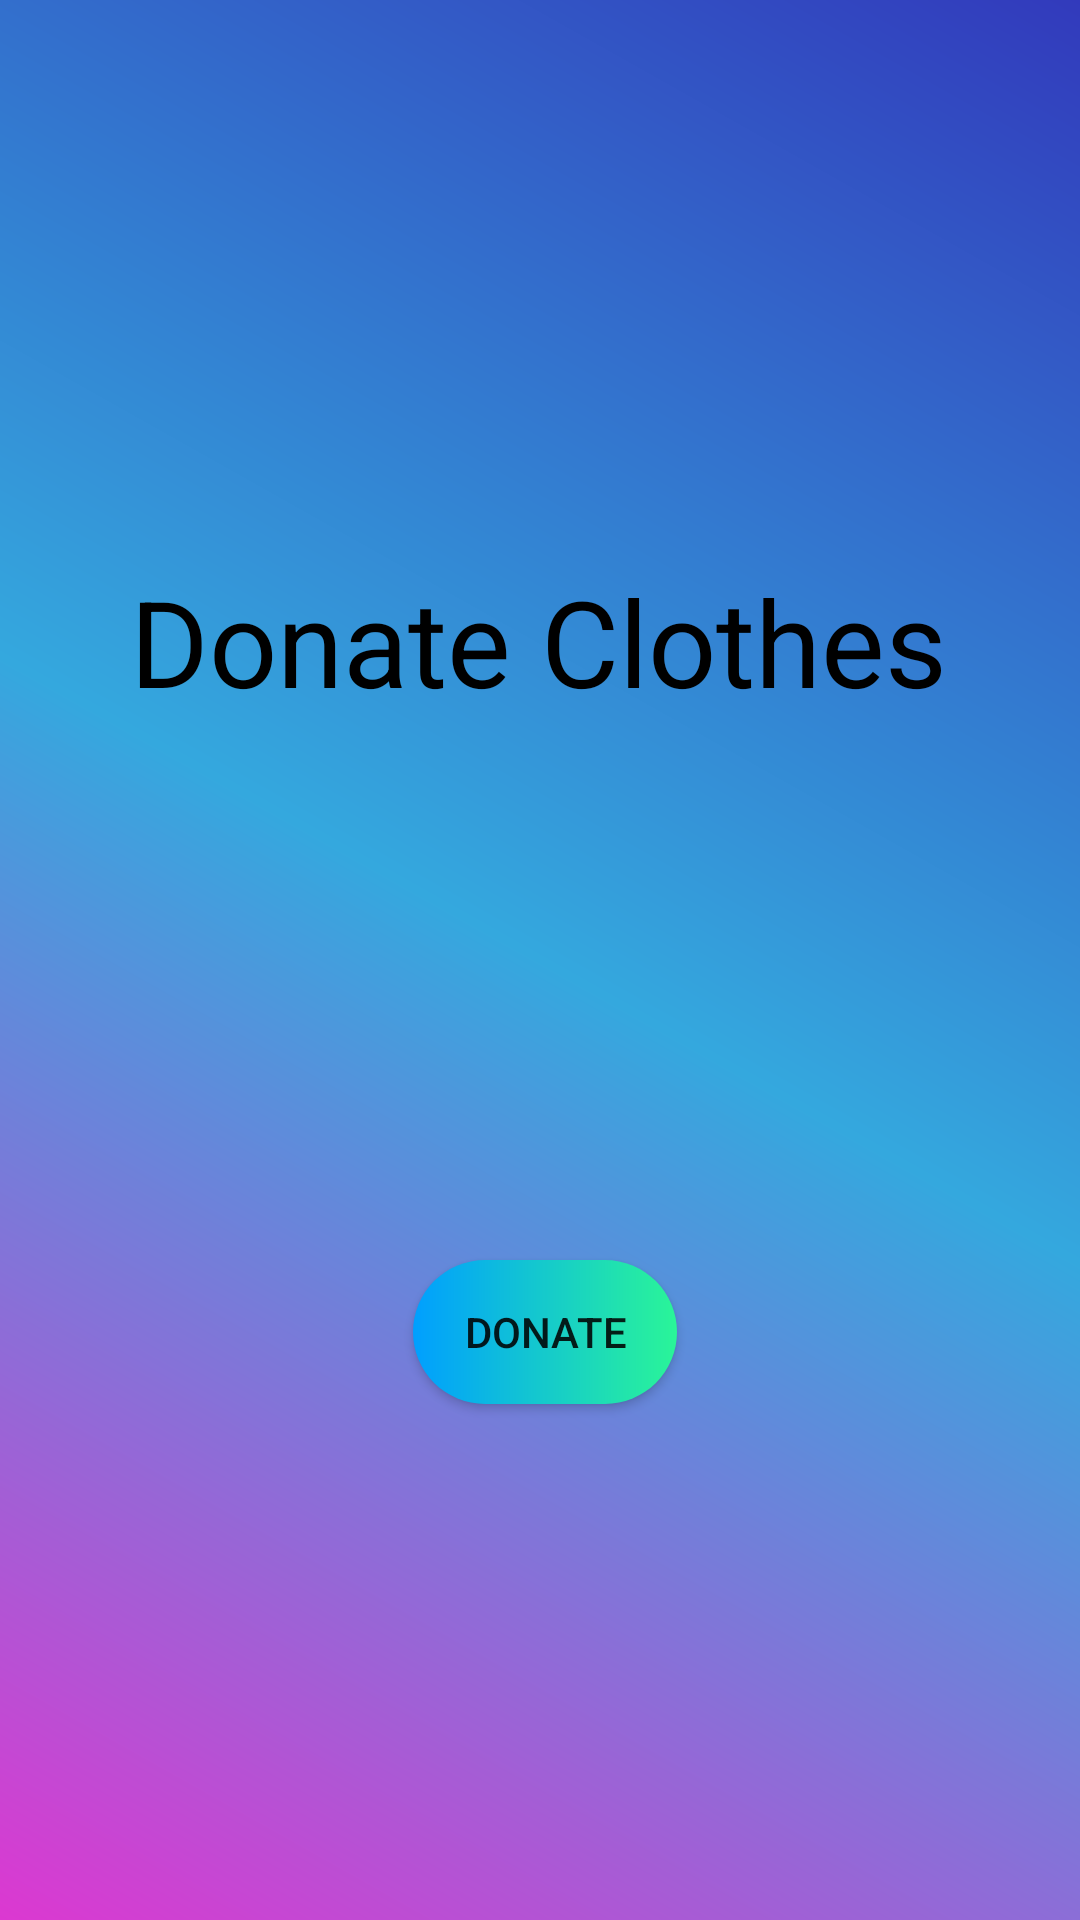

The Android layout XML behind this screen, and the referenced resources:
<!-- AndroidManifest.xml: application theme AppTheme -->
<!-- res/layout/activity_clothdonate.xml -->
<?xml version="1.0" encoding="utf-8"?>
<androidx.constraintlayout.widget.ConstraintLayout xmlns:android="http://schemas.android.com/apk/res/android"
    xmlns:app="http://schemas.android.com/apk/res-auto"
    xmlns:tools="http://schemas.android.com/tools"
    android:layout_width="match_parent"
    android:layout_height="match_parent"
    android:background="@drawable/cardbackground"
    tools:context=".Clothdonate">


    <TextView
        android:id="@+id/textView20"
        android:layout_width="wrap_content"
        android:layout_height="wrap_content"
        android:layout_marginStart="69dp"
        android:layout_marginLeft="69dp"
        android:layout_marginTop="187dp"

        android:layout_marginEnd="70dp"
        android:layout_marginRight="70dp"
        android:text="Donate Clothes"
        android:textColor="#000000"
        android:textSize="40sp"
        app:layout_constraintEnd_toEndOf="parent"
        app:layout_constraintStart_toStartOf="parent"
        app:layout_constraintTop_toTopOf="parent" />

    <Button
        android:id="@+id/buttonDC"
        android:layout_width="wrap_content"

        android:layout_height="wrap_content"
        android:layout_alignParentEnd="true"
        android:layout_alignParentRight="true"
        android:layout_alignParentBottom="true"
        android:layout_marginStart="163dp"
        android:layout_marginLeft="163dp"
        android:layout_marginEnd="160dp"
        android:layout_marginRight="160dp"
        android:layout_marginBottom="172dp"
        android:background="@drawable/buttonbackground1"
        android:text="Donate"
        app:layout_constraintBottom_toBottomOf="parent"
        app:layout_constraintEnd_toEndOf="parent"
        app:layout_constraintStart_toStartOf="parent" />

</androidx.constraintlayout.widget.ConstraintLayout>
<!-- resources referenced by this layout -->
<resources>
  <!-- drawable buttonbackground1 (drawable) -->
  <?xml version="1.0" encoding="utf-8"?>
  <shape xmlns:android="http://schemas.android.com/apk/res/android"
      android:shape="rectangle">
      
      <gradient android:angle="180" android:startColor="#2af598" android:endColor="#009fff"  android:type="linear"
          />
      <corners android:radius="50dp"/>
  
  </shape>
  <!-- drawable cardbackground (drawable) -->
  <?xml version="1.0" encoding="utf-8"?>
  <shape xmlns:android="http://schemas.android.com/apk/res/android"
  android:shape="rectangle">
  <gradient
      android:angle="45"
      android:startColor="#DC38D1"
      android:centerColor="#34A8DE"
      android:endColor="#323abc"
      android:type="linear"></gradient>
  </shape>
  <style name="AppTheme" parent="Theme.AppCompat.Light.DarkActionBar">
          
          <item name="colorPrimary">@color/colorPrimary</item>
          <item name="colorPrimaryDark">@color/colorPrimaryDark</item>
          <item name="colorAccent">@color/colorAccent</item>
          <item name="actionBarItemBackground">@android:color/transparent</item>
  
      </style>
  <color name="colorPrimary">#6200EE</color>
  <color name="colorPrimaryDark">#3700B3</color>
  <color name="colorAccent">#d40871</color>
</resources>
